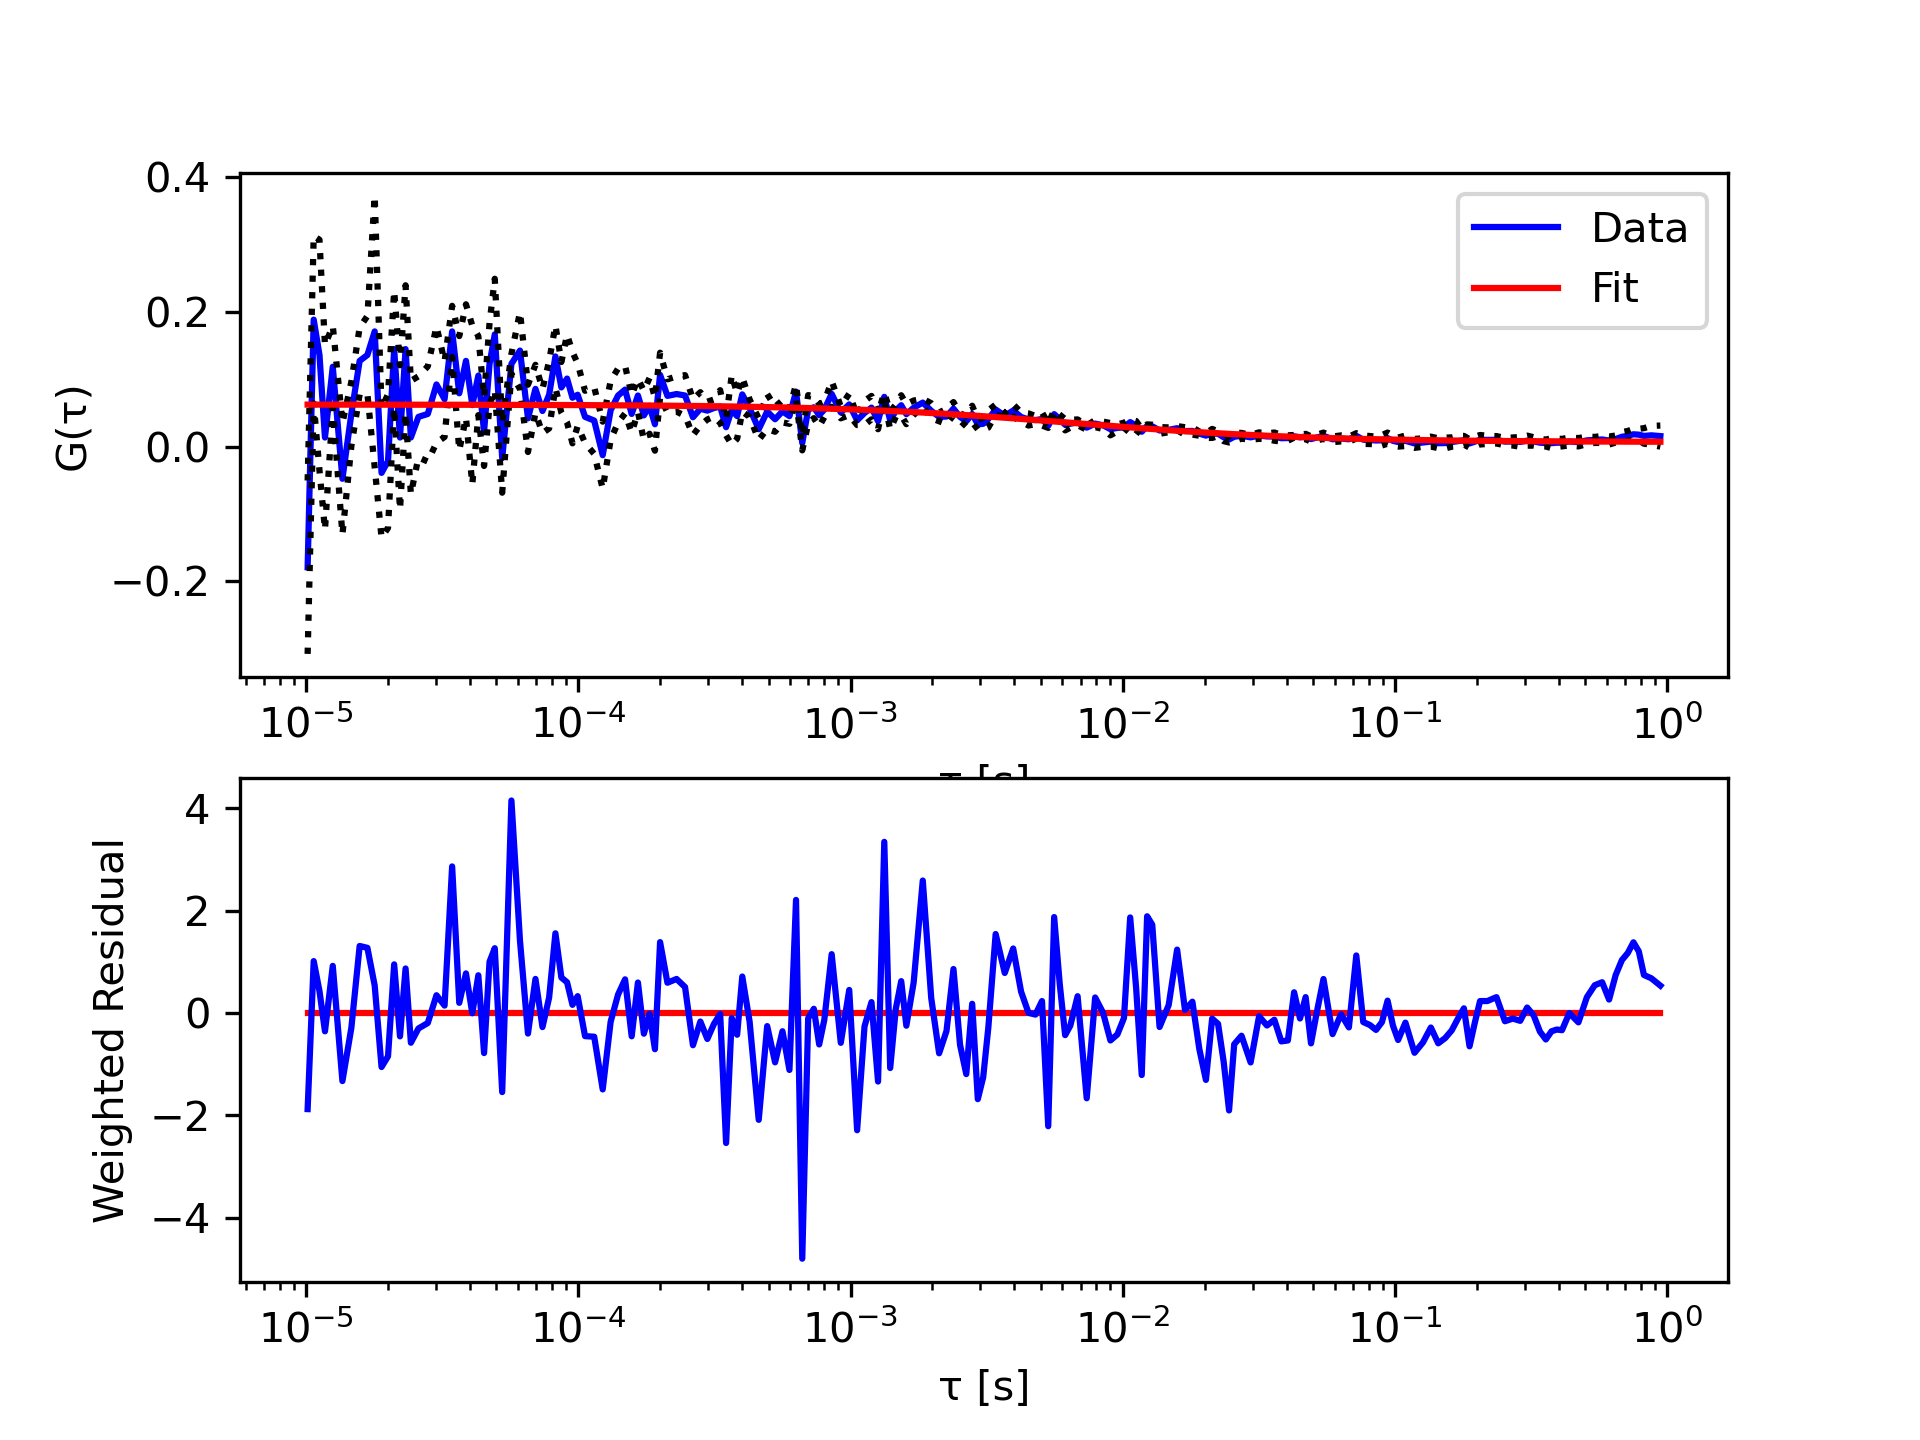

The table this chart was drawn from, first rows:
tau, G, sigma G, cc Fit
1.01333333333333e-05, -0.1788, 0.1285, 0.06215
1.06666666666667e-05, 0.1881, 0.1241, 0.06214
1.12e-05, 0.1357, 0.1708, 0.06214
1.17333333333333e-05, 0.01336, 0.1368, 0.06213
1.25333333333333e-05, 0.1182, 0.06086, 0.06213
1.36e-05, -0.04779, 0.08275, 0.06212
1.46666666666667e-05, 0.04831, 0.04759, 0.06211
1.57333333333333e-05, 0.1269, 0.04948, 0.0621
1.68e-05, 0.1357, 0.05777, 0.06209
1.78666666666667e-05, 0.1706, 0.2011, 0.06208
1.89333333333333e-05, -0.03905, 0.09598, 0.06207
2e-05, -0.02158, 0.09906, 0.06206
2.10666666666667e-05, 0.1444, 0.08659, 0.06206
2.21333333333333e-05, 0.01336, 0.107, 0.06205
2.32e-05, 0.1444, 0.09459, 0.06204
2.42666666666667e-05, 0.01336, 0.08398, 0.06203
2.58666666666667e-05, 0.04394, 0.06006, 0.06202
2.8e-05, 0.04831, 0.07057, 0.062
3.01333333333333e-05, 0.09199, 0.08609, 0.06198
3.22666666666667e-05, 0.07015, 0.05598, 0.06197
3.44e-05, 0.1706, 0.03794, 0.06195
3.65333333333333e-05, 0.07888, 0.08477, 0.06193
3.86666666666667e-05, 0.1269, 0.08388, 0.06191
4.08e-05, 0.06141, 0.1176, 0.0619
4.29333333333333e-05, 0.1051, 0.05857, 0.06188
4.50666666666667e-05, 0.0221, 0.05091, 0.06186
4.72e-05, 0.1226, 0.06058, 0.06185
4.93333333333333e-05, 0.1662, 0.08241, 0.06183
5.25333333333333e-05, -0.01721, 0.05121, 0.0618
5.68e-05, 0.1226, 0.01465, 0.06177
6.10666666666667e-05, 0.1422, 0.05707, 0.06173
6.53333333333333e-05, 0.04176, 0.04986, 0.0617
6.96e-05, 0.08544, 0.03568, 0.06167
7.38666666666667e-05, 0.05268, 0.03269, 0.06163
7.81333333333333e-05, 0.0767, 0.04991, 0.0616
8.24e-05, 0.1335, 0.04618, 0.06156
8.66666666666667e-05, 0.08762, 0.03762, 0.06153
9.09333333333333e-05, 0.1007, 0.06524, 0.0615
9.52e-05, 0.07233, 0.06763, 0.06146
9.94666666666667e-05, 0.0767, 0.04629, 0.06143
0.0001059, 0.04394, 0.0387, 0.06138
0.0001144, 0.03848, 0.04944, 0.06131
0.0001229, -0.01284, 0.04969, 0.06124
0.0001315, 0.05377, 0.04361, 0.06117
0.00014, 0.07561, 0.04001, 0.06111
0.0001485, 0.08435, 0.03538, 0.06104
0.0001571, 0.04831, 0.0279, 0.06097
0.0001656, 0.07561, 0.02467, 0.06091
0.0001741, 0.04613, 0.0365, 0.06084
0.0001827, 0.06033, 0.04137, 0.06078
0.0001912, 0.03303, 0.03922, 0.06071
0.0001997, 0.1062, 0.03288, 0.06064
0.0002125, 0.07507, 0.02452, 0.06055
0.0002296, 0.0778, 0.0261, 0.06041
0.0002467, 0.07562, 0.03019, 0.06028
0.0002637, 0.0434, 0.02666, 0.06015
0.0002808, 0.05596, 0.02454, 0.06003
0.0002979, 0.05323, 0.01318, 0.0599
0.0003149, 0.05706, 0.01271, 0.05977
0.000332, 0.05924, 0.02427, 0.05964
... 138 more rows
